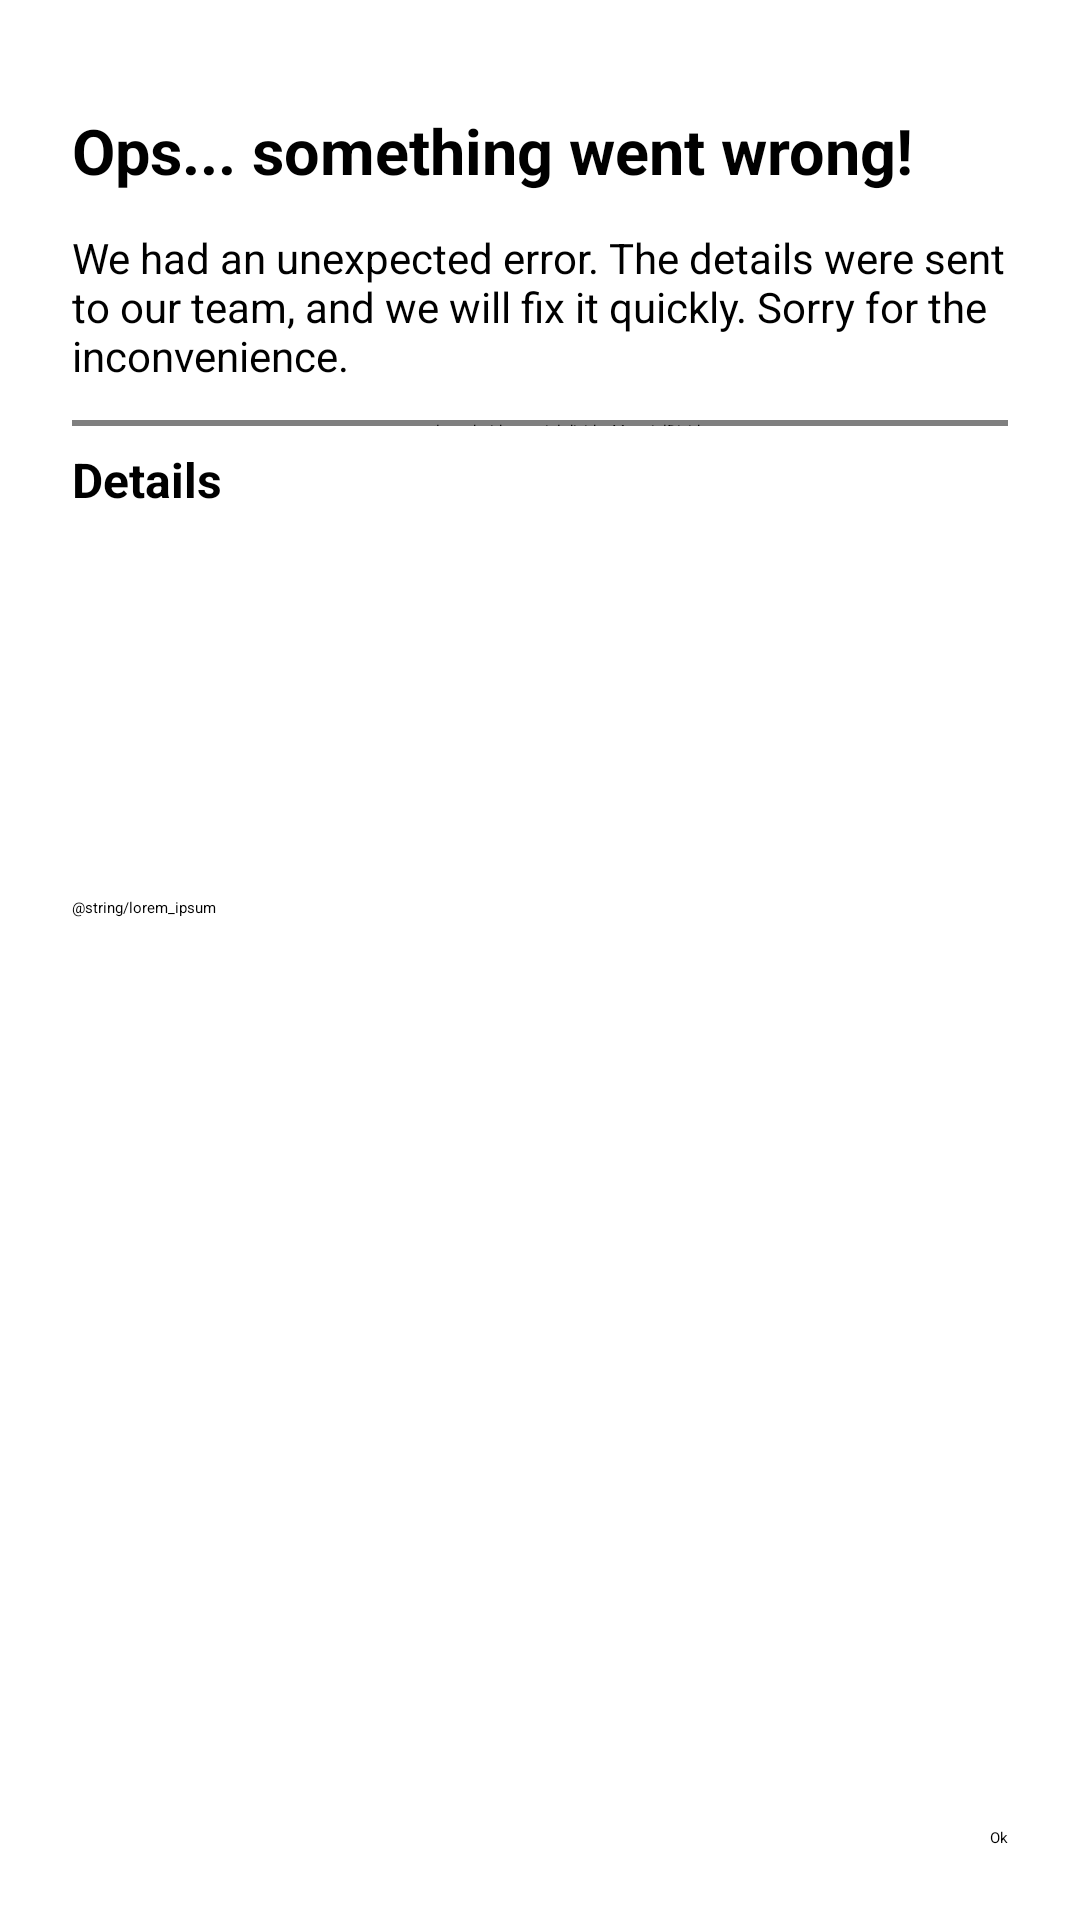

Reconstruct the res/layout file that produces this screen, plus the resources it refers to.
<!-- AndroidManifest.xml: application theme Theme.Starting -->
<!-- res/layout/dialog_custom_crash.xml -->
<?xml version="1.0" encoding="utf-8"?>
<androidx.constraintlayout.widget.ConstraintLayout xmlns:android="http://schemas.android.com/apk/res/android"
    xmlns:app="http://schemas.android.com/apk/res-auto"
    xmlns:tools="http://schemas.android.com/tools"
    android:id="@+id/main"
    android:layout_width="match_parent"
    android:layout_height="match_parent"
    android:padding="24dp"
    tools:context=".feature.crash.CrashActivity">


    <TextView
        android:id="@+id/error_title"
        android:layout_width="0dp"
        android:layout_height="wrap_content"
        android:text="@string/ops_something_went_wrong"
        android:layout_marginTop="12dp"
        android:textSize="21sp"
        android:textStyle="bold"
        app:layout_constraintTop_toTopOf="parent"
        app:layout_constraintStart_toStartOf="parent"
        app:layout_constraintEnd_toEndOf="parent"/>

    <TextView
        android:id="@+id/error_message"
        android:layout_width="match_parent"
        android:layout_height="wrap_content"
        android:textColor="@color/black"
        android:layout_marginTop="12dp"
        android:textSize="14sp"
        android:text="@string/exception_screen_message"
        app:layout_constraintTop_toBottomOf="@id/error_title"
        app:layout_constraintStart_toStartOf="parent"
        app:layout_constraintEnd_toEndOf="parent"/>

    <com.google.android.material.divider.MaterialDivider
        android:layout_width="match_parent"
        android:layout_height="2dp"
        android:layout_marginTop="12dp"
        app:layout_constraintTop_toBottomOf="@id/error_message"
        app:layout_constraintStart_toStartOf="parent"
        app:layout_constraintEnd_toEndOf="parent"/>

    <TextView
        android:id="@+id/detail_txv"
        android:layout_width="wrap_content"
        android:layout_height="wrap_content"
        android:text="@string/details"
        android:layout_marginTop="21dp"
        android:textSize="16sp"
        android:textStyle="bold"
        app:layout_constraintTop_toBottomOf="@id/error_message"
        app:layout_constraintStart_toStartOf="parent"/>

    <ScrollView
        android:id="@+id/scroll_info"
        android:layout_width="match_parent"
        android:layout_height="200dp"
        android:layout_marginTop="18dp"
        app:layout_constraintTop_toBottomOf="@id/detail_txv"
        app:layout_constraintBottom_toTopOf="@id/ok_btn">

        <TextView
            android:id="@+id/error_body"
            android:layout_width="match_parent"
            android:layout_height="wrap_content"
            android:text="@string/lorem_ipsum"
            android:textColor="@color/black"/>

    </ScrollView>

    <Button
        android:id="@+id/ok_btn"
        android:layout_width="wrap_content"
        android:layout_height="wrap_content"
        android:text="@string/ok"
        android:textAllCaps="false"
        android:layout_marginTop="12dp"
        app:layout_constraintBottom_toBottomOf="parent"
        app:layout_constraintEnd_toEndOf="parent"/>

</androidx.constraintlayout.widget.ConstraintLayout>
<!-- resources referenced by this layout -->
<resources>
  <string name="details">Details</string>
  <string name="exception_screen_message">We had an unexpected error. The details were sent to our team, and we will fix it quickly. Sorry for the inconvenience.</string>
  <string name="ok" translatable="false">Ok</string>
  <string name="ops_something_went_wrong">Ops... something went wrong!</string>
  <style name="Theme.Starting" parent="Theme.SplashScreen">
          <item name="windowSplashScreenBackground">@color/dark_gray</item>
          <item name="windowSplashScreenAnimatedIcon">@mipmap/ic_launcher_comprarei_foreground</item>
          <item name="postSplashScreenTheme">@style/Theme.Comprarei</item>
      </style>
  <color name="dark_gray">#333333</color>
  <style name="Theme.Comprarei" parent="android:Theme.Material.Light.NoActionBar">
          <item name="android:windowBackground">@color/window_background</item>
      </style>
  <color name="window_background">#F7FBF2</color>
  <!-- not gathered from this repository: default colours our renderer supplied (Android Studio template values) -->
  <color name="black">#FF000000</color>
</resources>
